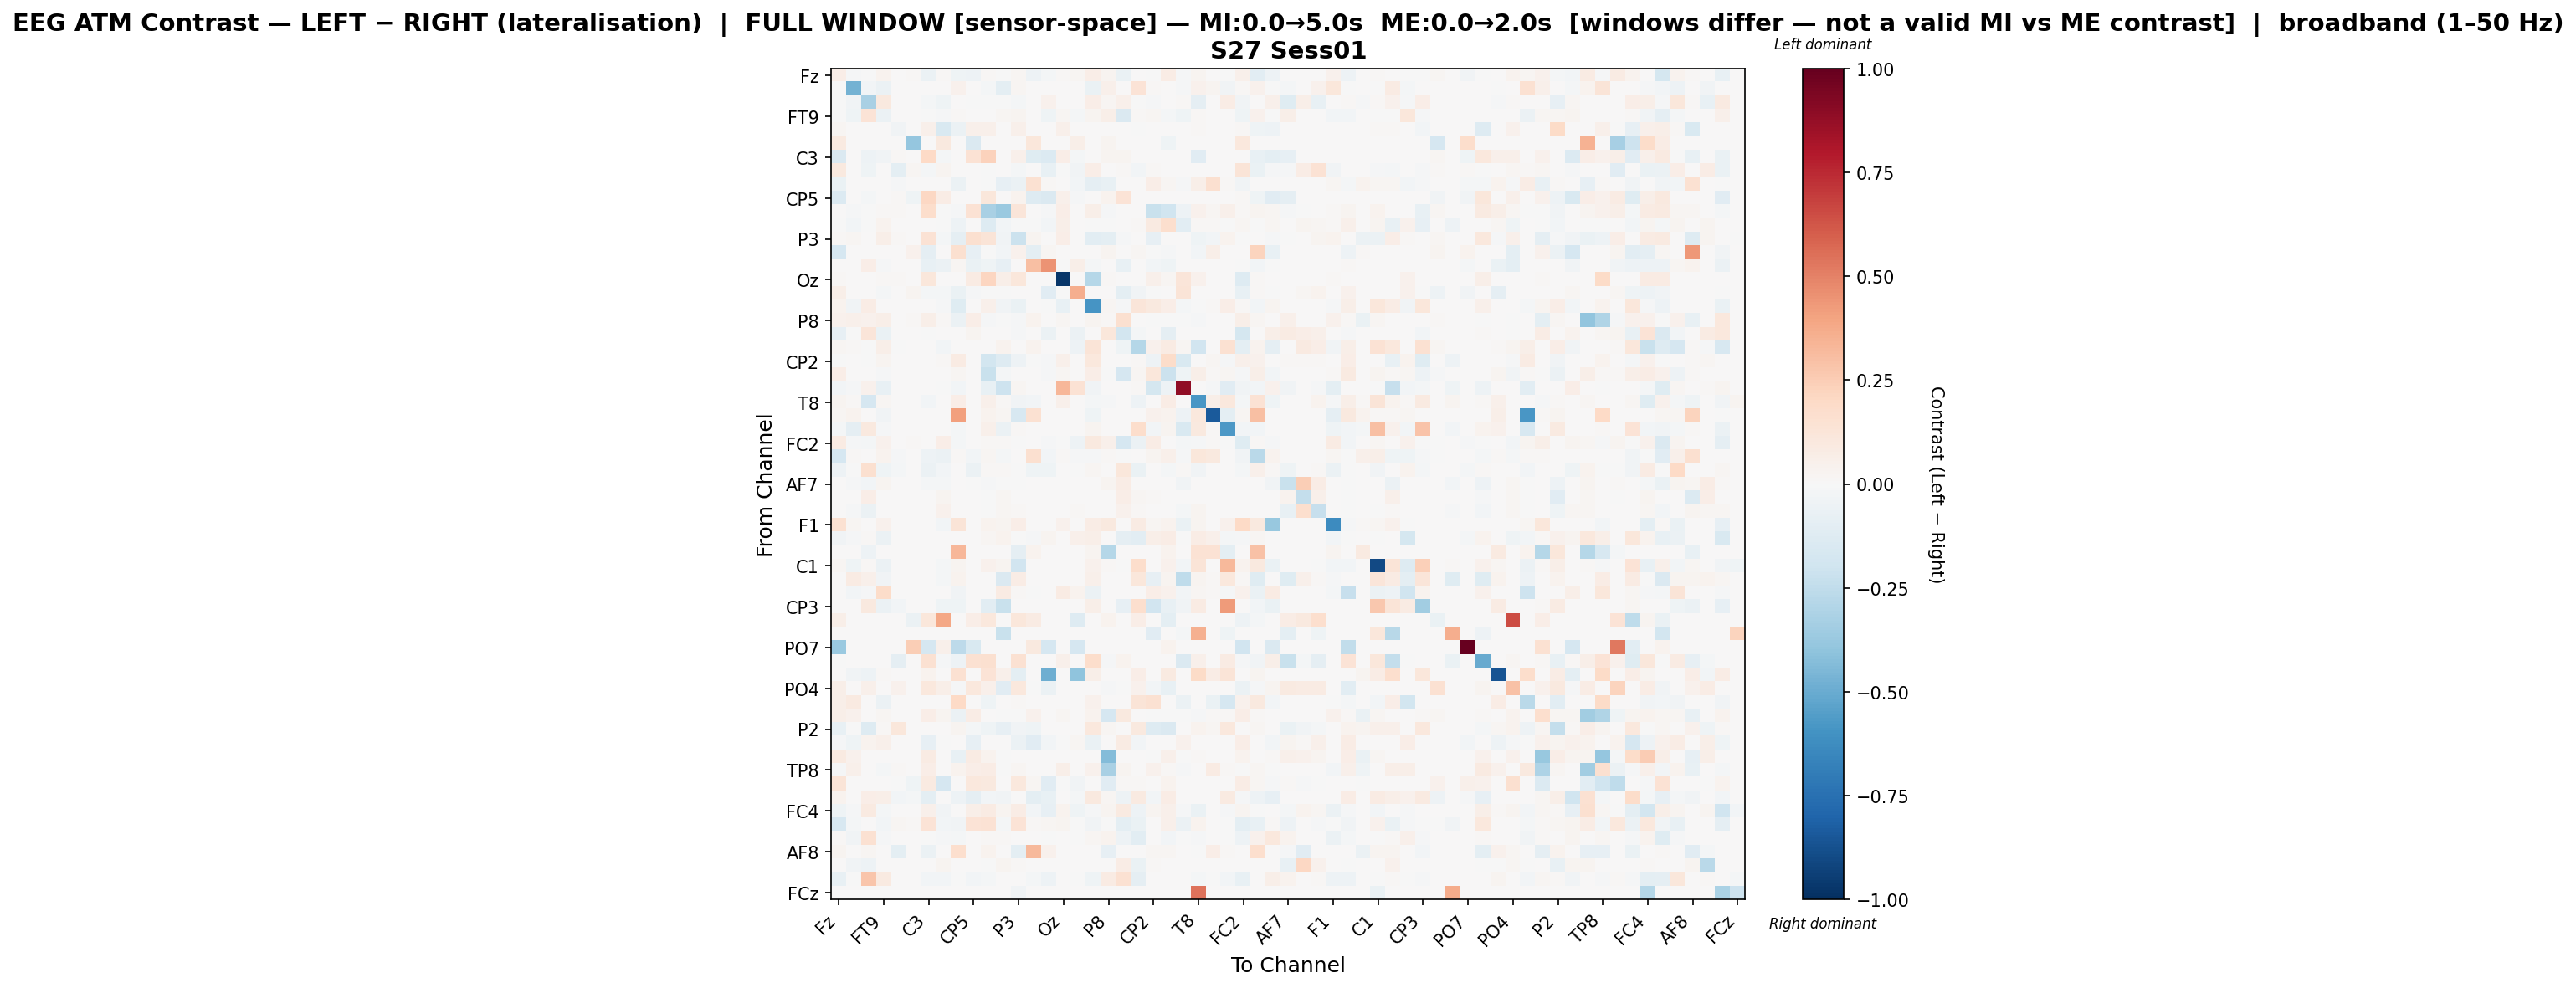

The table this chart was drawn from, first rows:
, Fz, F3, F7, FT9, FC5, FC1, C3, T7, TP9, CP5, CP1, Pz, P3, P7, O1, Oz, O2, P4, P8, TP10, CP6, CP2, Cz
Fz, 0.06377, -0.00872, -2.2257521968799367e-05, 0.03646, 0.005396, 0.01341, -0.05708, 0.01364, -0.04293, -0.05314, 0.01364, -0.003605, 0.01673, -0.05235, -0.02283, 0.01454, 0.01676, 0.0642, 0.0273, -0.06886, 0.003775, -0.005238, 0.07075
F3, -0.00379, -0.4691, -0.02683, -0.05726, 0.0, 0.0, 0.0, 0.0, 0.04176, 0.0, -0.02058, -0.09995, 0.02245, 0.0, 0.0, 0.0, 0.0, -0.06995, 0.04971, 0.0, 0.133, 0.01049, 0.0009992
F7, -0.00212, -0.03269, -0.3204, 0.09807, 0.0, 0.0, -0.02014, -0.04495, 0.0, -0.002354, -0.0002615, -0.004969, -0.01871, 0.0, 0.04073, 0.0, 0.0, 0.06885, 0.02289, 0.04717, -0.003876, -0.009415, 0.0
FT9, -0.0009431, -0.04214, 0.1393, -0.05543, 0.0, 0.0, -0.006515, -0.009316, 0.009006, 0.0, 0.007612, 0.02012, 0.0241, 0.0, -0.04274, 0.01852, -0.02332, 0.02595, 0.06065, -0.145, 0.009787, 0.01816, -0.01573
FC5, 0.0187, 0.0, 0.0, 0.0, -0.032, 0.0, 0.04956, -0.1497, -0.05506, 0.04956, 0.04956, 0.0, 0.04956, 0.006157, 0.0, 0.04956, 0.0, 0.0, 0.0, 0.0, -0.006171, 0.0, 0.0
FC1, 0.09073, 0.0, 0.0, 0.0, 0.0, -0.3856, 0.0, 0.09523, 0.0, -0.1427, 0.0, 0.0, 0.0, 0.1114, 0.0, 0.0, 0.05633, 0.0, 0.02605, 0.00539, 0.0, 0.0, -0.04392
C3, -0.141, 0.0, -0.05369, -0.03262, 0.008988, 0.0, 0.1971, -0.02236, 0.0, 0.1466, 0.2332, 0.0, 0.05466, -0.1191, -0.139, 0.06717, -0.01918, 0.0, 0.03033, 0.02564, 0.0, 0.0, 0.0
T7, 0.1003, 0.0, -0.03909, 0.0002341, -0.1004, 0.02024, -0.02098, 0.02793, 0.0, 0.007029, -0.006047, 0.0, -0.01688, 0.0, -0.07762, -0.0006753, -0.03843, 0.06613, 0.007615, 0.01216, -0.02904, 0.01124, 0.001312
TP9, -0.06258, 0.004967, 0.0, 0.005327, -0.01139, 0.0, 0.0, 0.0, -0.06162, 0.0, -0.003313, -0.07999, -0.05484, 0.1524, 0.009925, 0.005428, -0.0249, -0.09363, -0.07274, 0.0, 0.0, 0.06723, 0.0231
CP5, -0.1403, 0.0, -0.01994, 0.0, 0.009359, -0.04474, 0.2033, 0.0764, 0.000234, 0.002908, 0.1096, 0.0, 0.03791, -0.1307, -0.1445, 0.05, -0.01189, 0.0, 0.0372, 0.1402, 0.0, 0.0, 0.001006
CP1, 0.00775, -0.01022, -0.0005234, 0.01131, 0.008149, 0.0, 0.179, -0.004711, -0.01257, 0.146, -0.326, -0.3733, 0.1205, 0.006145, -0.01343, 0.06959, 0.0, 0.05811, -0.01014, 0.0, 0.0, -0.2251, -0.2028
Pz, -0.0007176, -0.02374, -0.003634, 0.03271, 0.0, 0.0, 0.0, -0.000173, -0.05188, 0.0, -0.1316, -0.02349, -0.005464, -0.006229, -0.02405, 0.05582, 0.0, -0.003563, -0.0003391, 0.0, 0.01014, 0.08947, 0.1704
P3, 0.01091, 0.02069, 0.0007125, 0.06049, 0.009484, 0.0, 0.1409, -0.02216, -0.09353, 0.1611, 0.1308, -0.03527, -0.2153, 0.02347, 0.0, 0.06971, 0.0, -0.1051, -0.09627, -0.009634, 0.0, -0.07905, 0.0
P7, -0.1689, 0.0, 0.0, 0.0, 0.003925, 0.04282, -0.08863, 0.0, 0.1593, -0.08128, -0.004103, -0.02987, 0.03964, -0.09883, 0.02256, 0.0, 0.0, 0.003568, 0.03065, 0.0, 0.02069, -0.003319, -0.008433
O1, 0.001209, 0.0, 0.06271, -0.01105, 0.0, 0.0, -0.07226, -0.05479, 0.01601, -0.06664, -0.04418, -0.07885, 0.0, 0.3001, 0.4459, -0.0003508, 0.05822, -0.01877, 0.0, -0.07334, 0.0008771, -0.02964, -0.03963
Oz, 0.01487, 0.0, 0.0, 0.01487, 0.01525, 0.0, 0.1171, 0.0, 0.006865, 0.08504, 0.2142, 0.0572, 0.114, 0.0, 0.0, -0.9702, 0.0, -0.2857, 0.01487, 0.0, 0.0, 0.05034, 0.01907
O2, 0.0574, 0.0002995, 0.0, -0.0212, 0.0, 0.0269, -0.01721, -0.0211, -0.06998, -0.01007, -0.0005933, -0.0005933, 0.0002995, 0.0, -0.1145, -0.0005933, 0.3655, 0.0, 0.0, -0.09462, -0.0376, -0.0005933, 0.001014
P4, 0.03307, -0.03768, 0.07318, 0.006508, 0.0, 0.0, 0.0, -0.009603, -0.124, 0.0, 0.05043, -0.03263, -0.06961, 0.001096, -0.002538, -0.07759, 0.0, -0.5892, 0.01689, -0.01273, 0.1246, 0.09387, 0.06413
P8, 0.04003, 0.05065, 0.03966, 0.05949, 0.0, 0.00797, 0.05904, 0.01498, -0.06112, 0.0703, -0.009191, -0.0002641, -0.01527, 0.0329, 0.0, 0.01803, 0.0, 0.02884, 0.01193, 0.1637, 0.0, -0.0002641, -0.0002641
TP10, -0.0782, -0.0002888, 0.1202, -0.06858, 0.0, 0.001191, -0.0001086, 0.006473, 0.0, 0.0243, 0.0, 0.0, -0.008086, 0.0, -0.05977, 0.0, -0.05496, 0.003216, 0.1132, -0.1803, -0.02269, 0.0, -0.08614
CP6, 0.01692, 0.01542, -0.0008202, 0.05641, -0.002319, 0.0, 0.0, -0.02493, 0.0, 0.0, 0.0, 0.0376, 0.0, 0.0351, 0.001253, 0.0, -0.04886, 0.1322, 0.0, -0.04, -0.2832, 0.04638, 0.07897
CP2, -0.005361, 0.005111, -0.00724, 0.02662, 0.0, 0.0, 0.0, 0.009892, 0.07909, 0.0, -0.1824, -0.1276, -0.05416, -0.001143, -0.009717, 0.04912, 0.0, 0.1073, 0.0, 0.0, 0.01134, -0.05319, 0.1825
Cz, 0.06431, 0.00027, 0.0, -0.009696, 0.0, 0.004808, 0.0, 0.0006751, 0.02117, 0.0004051, -0.2196, -0.01844, 0.0, 0.002645, -0.01146, 0.01795, 0.002865, 0.06292, -0.0006597, -0.1702, 0.01701, 0.1136, -0.2175
C4, -0.02492, -0.01425, 0.04257, -0.07489, 0.0, 0.0, 0.0, -0.0003414, -0.02766, 0.0, -0.07256, -0.207, 0.01696, 0.0, 0.0, 0.3312, 0.1484, -0.03722, 0.00555, 0.0, 0.01451, -0.1728, -0.04695
T8, 0.02826, 0.01236, -0.1649, 0.02044, 0.003419, 0.0, -0.02896, 0.0, 0.06362, 0.0, 0.05197, 0.01298, -0.03182, -0.03105, 0.0, 0.05038, 0.0, -0.01735, -0.01243, 0.0, -0.0526, 0.007788, 0.07262
FT10, 0.01879, 0.03663, 0.0, -0.03141, 0.0, 0.0, 0.0, 0.0, 0.4084, 0.0, 0.0335, 0.01941, -0.1611, 0.1538, 0.0, 0.0, 0.0, -0.04063, 0.0, 0.0, 0.0, 0.04634, 0.0335
FC6, -0.02014, -0.08683, 0.09508, -0.01503, 0.0, 0.0, 0.0, 0.0, -0.01694, 0.0, 0.05452, -0.06197, 0.01193, 0.0, 0.0, 0.0, 0.0, 0.02988, 0.0, 0.0, 0.1737, -0.02457, 0.02832
FC2, 0.081, -0.01145, -0.02197, 0.04107, 0.003921, 0.01378, 0.0, 0.06732, -0.01887, 0.001782, 0.009613, 0.01365, -0.004287, 0.0, -0.01141, -0.001116, -0.05462, 0.1005, 0.05086, -0.1715, -0.06007, 0.07082, 0.005679
F4, -0.169, 0.008588, 0.0, 0.03735, -0.01209, 0.0, -0.0534, -0.05809, 0.01224, -0.02373, 0.0177, -0.01782, 0.000349, 0.1631, -0.02559, 0.01326, -0.01288, -0.008946, 0.01291, -0.0004842, 0.007047, 0.0277, 0.04719
F8, -0.05033, -0.003008, 0.1614, -0.04206, -0.02143, 0.0, -0.0616, -0.02805, 0.0, -0.05841, 0.01514, 0.01078, -0.004827, -0.04521, -0.03954, 2.8814402066066305e-05, -0.003201, 0.02017, 0.0, 0.1098, -0.06362, 0.0, -0.0172
AF7, 0.0, -0.01171, -0.02391, 0.02955, 0.0, 0.0, -0.01726, -0.02203, 0.0, -0.007053, -0.01179, -0.001118, -0.001645, 0.0, 0.0, 0.0, 0.0, 0.0, 0.03043, 0.07597, 0.0, 0.007113, 0.0
AF3, 0.0, 0.0, 0.06894, 0.0, 0.0, 0.0, 0.0, 0.02826, 0.0, 0.0, -0.004688, 0.02244, 0.0, 0.0, 0.0005405, 0.0, 0.005279, 0.0, 0.0, 0.06271, 0.02013, 0.01056, 0.0
AFz, 0.0, -0.01253, -0.05735, 0.0, 0.0, 0.0, 0.0, 0.04241, 0.0, 0.0, -0.0005549, 0.0177, 0.01503, 0.0, 0.0, 0.0, 0.01033, 0.0, 0.0, 0.04396, 0.01484, 0.007082, 0.0
F1, 0.1492, 0.02093, 0.0, 0.03956, 0.0, 0.0, 0.0, -0.03025, 0.1266, 0.0, 0.0316, 0.03009, 0.0659, 0.0, 0.0, 0.04123, 0.0, 0.07092, 0.09895, 0.0, 0.07824, 0.01806, 0.03799
FT7, -0.03268, -0.01056, 0.008915, -0.057, 0.0, 0.0, 0.0, 0.0, 0.0007901, 0.0, 0.02257, 0.03873, -0.001322, -0.01084, 0.02423, 0.0, 0.05225, 0.05962, 0.00404, -0.09244, -0.1017, 0.05642, 0.0777
FC3, 0.0, 0.0, -0.05457, 0.0, 0.0, 0.0, 0.001376, 0.0, 0.3285, 0.0, 0.0, 0.0, -0.08929, 0.03324, 0.0, 0.0, 0.0, 0.03028, -0.2873, 0.0, 0.0, 0.0, 0.03303
C1, 0.01757, -0.04231, 0.01022, -0.05515, 0.005729, 0.0, 0.0, -0.02145, 0.02807, 0.0, 0.04469, 0.02464, -0.19, 0.0, 0.0, 0.0, 0.0, 0.04519, 0.01203, -0.0004062, 0.1772, 0.007448, 0.04144
C5, 0.0, 0.07861, 0.05425, -0.03902, 0.004468, 0.0, 0.0, -0.0178, 0.03727, 0.0, 0.003744, -0.1464, 0.07301, 0.0, 0.006552, 0.0, 0.0, 0.05245, 0.0009574, 0.0, 0.112, -0.07828, 0.02496
TP7, 0.0002121, -0.02951, -0.008729, 0.1816, 0.0, 0.0, 0.0, 0.006496, -0.03897, 0.0, 0.00679, 0.07965, 0.01122, -0.001725, 0.0, 0.08335, 0.03473, -0.06246, 0.0, 0.0, 0.0, 0.06428, 0.04343
CP3, 0.0, 0.0, 0.09537, -0.05965, -0.02502, 0.0, 0.0, -0.04033, -0.04667, 0.0, -0.1038, -0.2262, 0.0, 0.0, 0.0, 0.0, 0.0, 0.05963, 0.0006727, -0.08149, 0.1702, -0.1891, -0.07322
P1, 0.05751, 0.0, 0.0, 0.0, 0.0, -0.06204, 0.1163, 0.3867, 0.0, 0.07011, 0.1075, 0.0, 0.1163, 0.08377, 0.0, 0.0, -0.1327, 0.0, 0.03251, 0.0, 0.06627, 0.0, -0.101
P5, 0.0, 0.0, 0.0, 0.0, 0.0, 0.0, 0.0, 0.0, 0.0, 0.0, 0.0, -0.2238, 0.0, 0.0, 0.0, 0.0, 0.0, 0.0, 0.0, 0.0, 0.0, -0.1141, 0.0
PO7, -0.371, 0.0, 0.0, 0.0, 0.0, 0.2459, -0.1688, 0.05269, -0.2624, -0.15, 0.0, 0.0, 0.0, 0.09463, -0.1688, 0.0, -0.1672, 0.0, 0.0, 0.0, 0.0, 0.0, 0.03136
PO3, -0.006674, 0.0, 0.0, 0.0, -0.08596, 0.0, 0.1546, -0.01085, -0.04839, 0.1533, 0.1566, 0.0, 0.1546, 0.0, 0.0, 0.04906, 0.0, 0.1728, -0.0121, 0.03454, 0.0, 0.0, 0.0009594
POz, 0.0, -0.03468, -0.05125, 0.009088, 0.0, 0.0, 0.03787, 0.0, 0.1486, 0.0, 0.1386, 0.04809, -0.09565, 0.0, -0.4915, 0.0, -0.399, 0.0555, 0.0, 0.0, 0.0648, 0.0, 0.08671
PO4, 0.06149, 0.0, 0.04694, 0.0, 0.04222, 0.0, 0.1064, 0.06081, -0.01239, 0.1064, 0.05014, -0.1123, 0.1064, -0.003186, -0.05738, 0.0, 0.0, 0.0, -0.011, -0.001734, 0.04602, -0.02949, -0.07805
PO8, 0.06094, 0.09224, 0.0, -0.05774, 0.0, 0.0, 0.0, 0.006221, 0.1981, 0.0, -0.04207, 0.0, 0.009478, 0.0, 0.0, 0.0, 0.0, 0.04164, 0.0, 0.0, 0.1306, 0.1506, 0.00212
P6, 0.05627, 0.04663, 0.005863, 0.0172, 0.0, 0.0, 0.06684, 0.02612, -0.06138, 0.07661, 0.0008924, -0.0002879, -0.004963, 0.03909, 0.0, 0.01563, 0.0, 0.0344, -0.1693, 0.09618, 0.0, -0.0002879, -0.0002879
P2, -0.07304, -0.004915, -0.1291, 0.01181, 0.1146, 0.0, 0.0, 0.0, 0.02531, -0.01686, -0.03956, -0.08491, -0.03433, -0.04471, 0.0, 0.0, 0.0, 0.1016, 0.01775, 0.0, 0.09457, -0.1255, -0.1461
CPz, -0.01249, -0.04359, 0.03711, 0.05174, 0.0, 0.0, -0.08455, -0.007765, 0.0, -0.08412, 0.0, 0.0, -0.05483, -0.1157, -0.02926, -0.0004314, 0.01912, -0.06549, 0.0, 0.08145, -0.02718, 0.0, 0.0
CP4, 0.08724, 0.04268, 0.0, 0.0, 0.0, 0.00376, 0.08243, 0.0, -0.0731, 0.08301, 0.03406, -0.0003001, 0.005174, 0.001928, 0.0, 0.005206, 0.0, 0.0, -0.4359, 0.0, 0.0, -0.0003001, 0.05031
TP8, -0.01131, 0.05117, 0.0, -0.02267, 0.01467, 0.0, 0.06856, 0.0, 0.0368, 0.06856, 0.07641, -0.0001848, 0.01749, 0.0, 0.0, 0.05479, 0.0, 0.04621, -0.3238, 0.02973, 0.0, 0.0397, 0.01283
C6, 0.125, 0.0, 0.0, 0.0, -0.001063, -0.04576, 0.08904, -0.1663, 0.0, 0.1085, 0.1013, 0.0, 0.1035, 0.02343, -0.1095, -0.001063, -0.03197, 0.0, -0.1097, 0.0148, 0.01526, 0.0, 0.0354
C2, 0.03725, 0.0, 0.06859, 0.05805, -0.02653, -0.01888, -0.09439, 0.0, -0.04726, -0.09133, -0.02985, -0.03244, 0.001528, -0.09439, -0.07617, 0.0, -0.02266, 0.09529, 0.01987, -0.0516, 0.08814, -0.02581, 0.0748
FC4, -0.04369, -0.007886, 0.08723, -0.02029, 0.007614, 0.001142, 0.04941, -0.0359, 0.006943, 0.05924, 0.08007, 0.0237, 0.07536, -0.02456, -0.08259, 0.03413, -0.0435, -0.01095, 0.02647, 0.08852, -0.04702, 0.02612, 0.05063
FT8, -0.1626, -0.02197, 0.001997, -0.02704, 0.01641, 0.01362, 0.1362, -0.02527, -0.03431, 0.1375, 0.1473, -0.01666, 0.1362, 0.008169, 0.01744, 0.02915, -0.007315, -0.03192, -0.002524, -0.09907, -0.06438, 0.00156, 0.04957
F6, 0.01484, -0.03687, 0.1545, -0.01561, 0.001738, 0.0, -0.001803, -0.01099, -0.02062, 0.0, 0.0138, 0.01363, 0.000663, 0.0, -0.007624, 0.002132, -0.005453, 0.02256, 0.03322, -0.0469, -0.103, 0.002196, -0.02856
AF8, 0.02418, 0.0, 0.01603, 0.0, -0.09729, 0.0, -0.05712, 0.0, 0.1684, 0.0, 0.03517, 0.0, -0.09538, 0.3237, 0.042, 0.0, 0.0, 0.0, -0.0857, 0.0, 0.004396, 0.01661, 0.02051
AF4, 0.0, -0.0336, -0.05413, 0.0, 0.0, 0.0, 0.0, 0.02561, 0.0, 0.0, -0.0005306, 0.02744, 0.01394, 0.0, 0.003207, 0.0, 0.0, 0.0, 0.00296, 0.07408, -0.06512, 0.01525, 0.003727
F2, -0.07094, -0.0001498, 0.2765, 0.09033, 0.0, 0.000364, -0.02815, -0.03099, -0.002995, -0.02932, -0.01632, 0.0, 0.0004104, -0.01717, -0.04995, 0.0, -0.0009366, -0.04174, 0.07984, 0.1556, -0.08835, 0.0, 0.0
... 1 more rows
